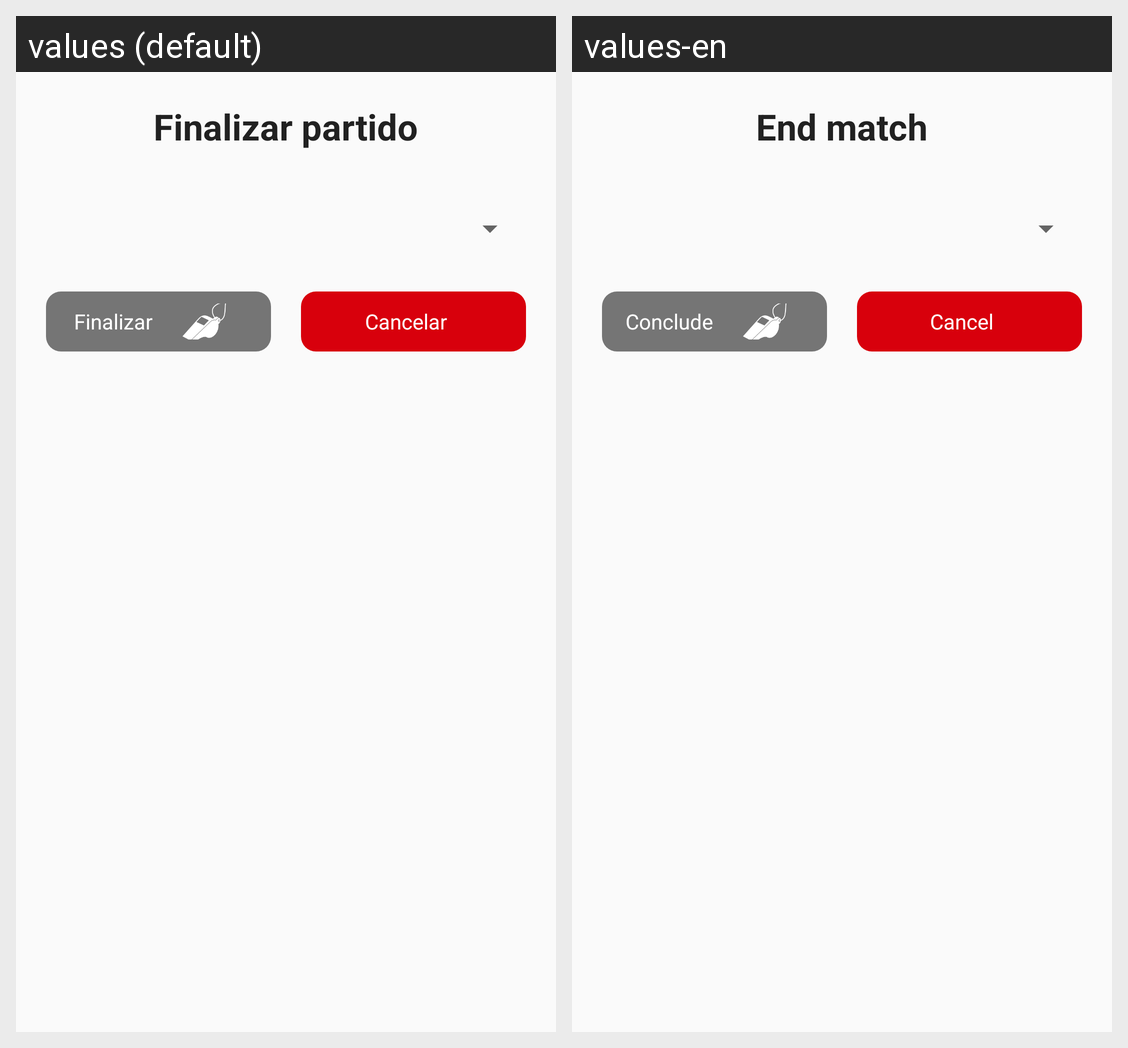

Locale-by-locale string values for the Android screen shown in this grid:
Android screen res/layout/layout_dialog_finalizar_partido.xml rendered under 2 locales, left to right: values (default), values-en. Device: Nexus 5 (rendered at 1080×1920; each locale shown at half size, 540×960, under a caption strip naming it); theme AppTheme.
Strings drawn on this screen, with the default value and each locale's value (text and hints the layout hard-codes, and strings that could not be matched under every locale, appear in the picture but are not listed):

finalizarPartido
  values: Finalizar partido
  values-en: End match

finalizar
  values: Finalizar
  values-en: Conclude

cancelar
  values: Cancelar
  values-en: Cancel
